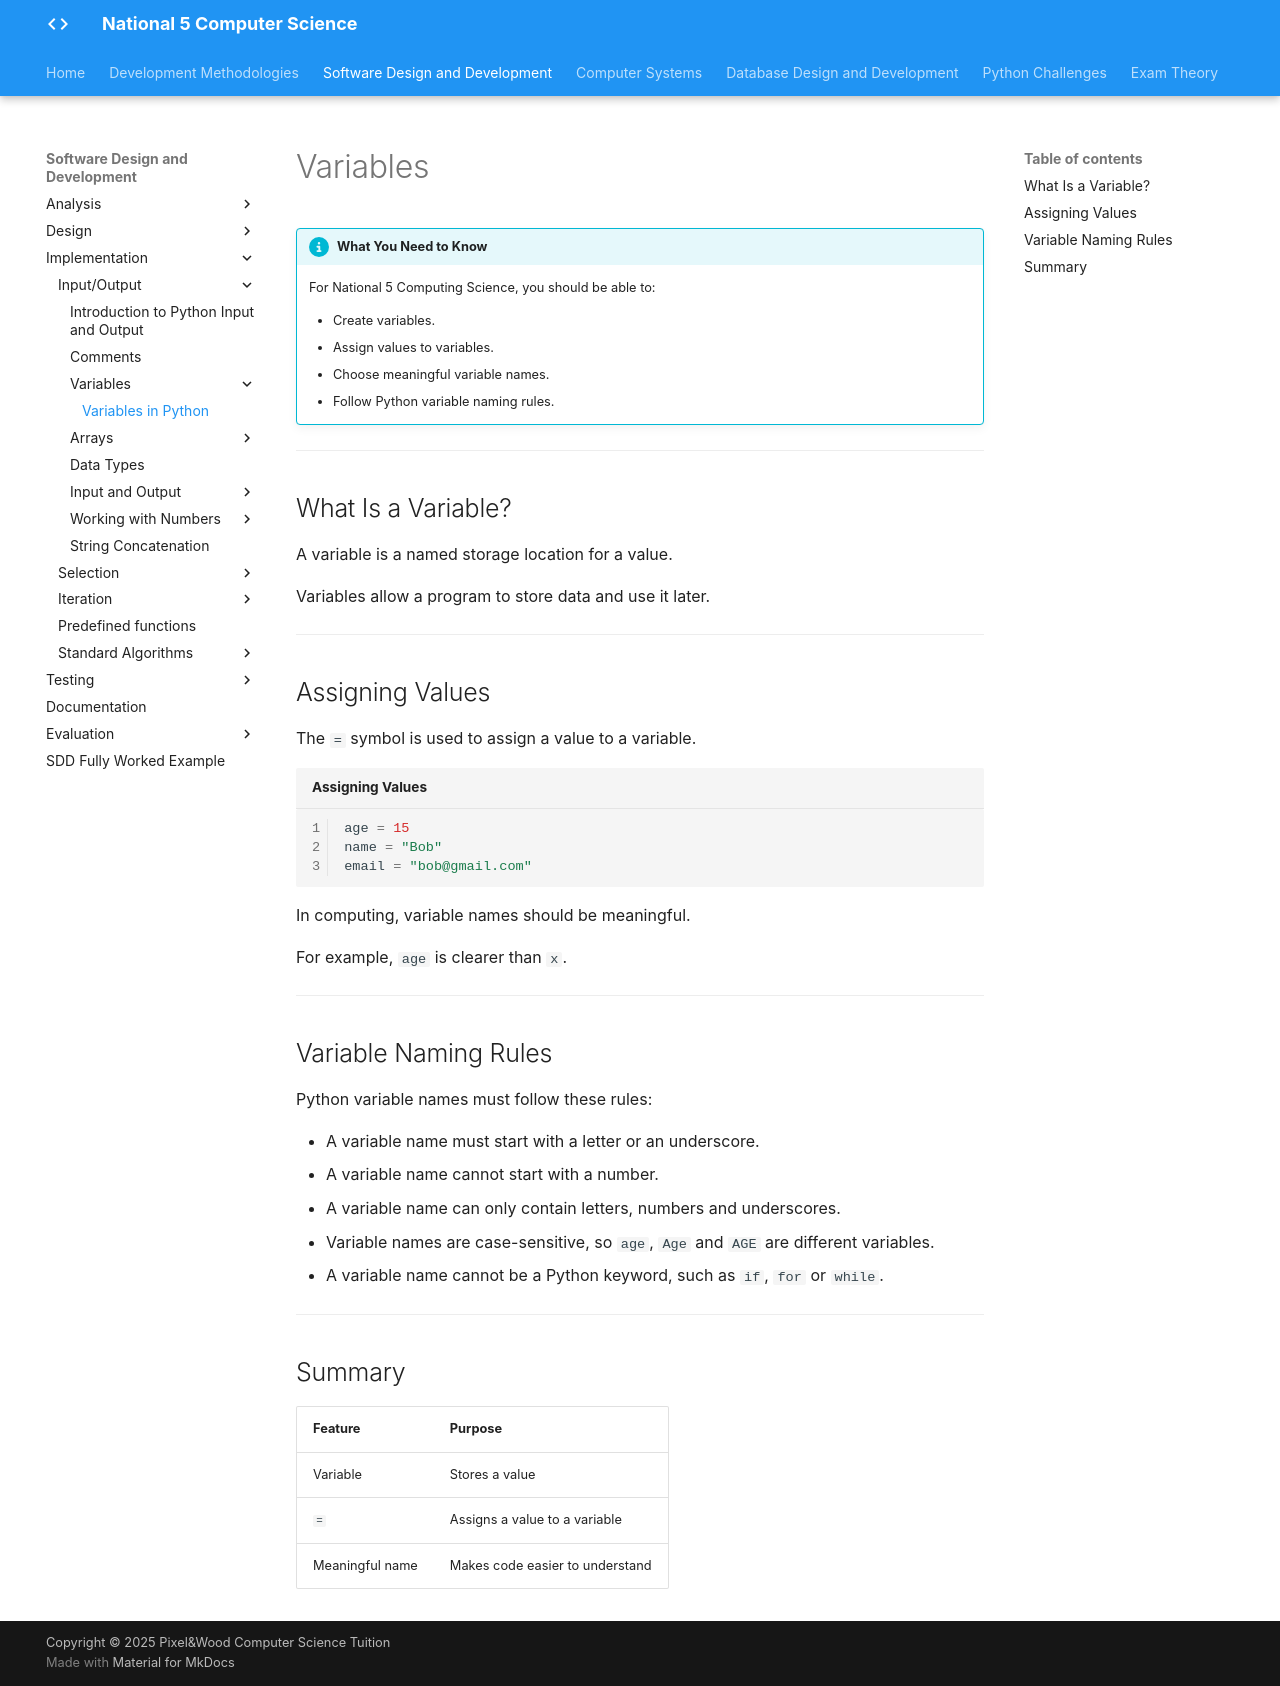

repository: Mr-Wood-CS/LN-National-5 · page: 02-sdd/2.4-implementation/01-input-output/1.3-variables/index.html · generator: mkdocs

# Variables

!!! info "What You Need to Know"

    For National 5 Computing Science, you should be able to:

    - Create variables.
    - Assign values to variables.
    - Choose meaningful variable names.
    - Follow Python variable naming rules.

---

## What Is a Variable?

A variable is a named storage location for a value.

Variables allow a program to store data and use it later.

---

## Assigning Values

The `=` symbol is used to assign a value to a variable.

```python title="Assigning Values" linenums="1"
age = 15
name = "Bob"
email = "bob@gmail.com"
```

In computing, variable names should be meaningful.

For example, `age` is clearer than `x`.

---

## Variable Naming Rules

Python variable names must follow these rules:

- A variable name must start with a letter or an underscore.
- A variable name cannot start with a number.
- A variable name can only contain letters, numbers and underscores.
- Variable names are case-sensitive, so `age`, `Age` and `AGE` are different variables.
- A variable name cannot be a Python keyword, such as `if`, `for` or `while`.

---

## Summary

| Feature | Purpose |
|---------|---------|
| Variable | Stores a value |
| `=` | Assigns a value to a variable |
| Meaningful name | Makes code easier to understand |
